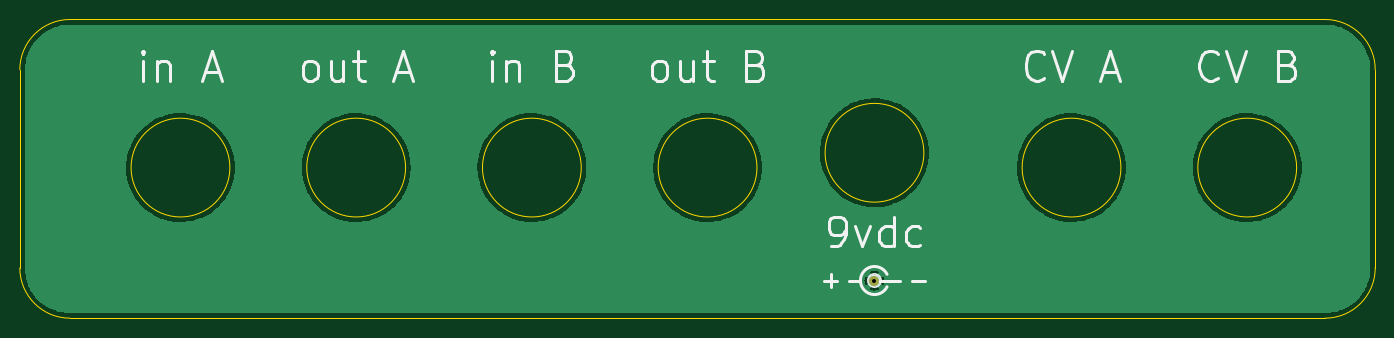
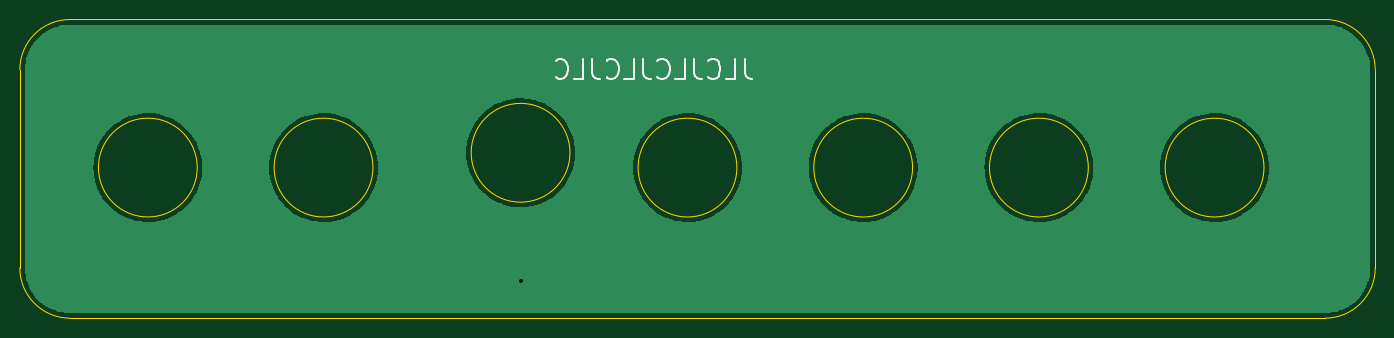
Circuit board: 11 layer files. Board 137.2 x 30.2 mm.
- bottom_copper: stereo_whooshy_sound_jack_panel-B_Cu.gbl (36975 bytes)
- bottom_mask: stereo_whooshy_sound_jack_panel-B_Mask.gbs (570 bytes)
- paste: stereo_whooshy_sound_jack_panel-B_Paste.gbp (565 bytes)
- bottom_silk: stereo_whooshy_sound_jack_panel-B_Silkscreen.gbo (3097 bytes)
- outline: stereo_whooshy_sound_jack_panel-Edge_Cuts.gm1 (1633 bytes)
- top_copper: stereo_whooshy_sound_jack_panel-F_Cu.gtl (39768 bytes)
- top_mask: stereo_whooshy_sound_jack_panel-F_Mask.gts (620 bytes)
- paste: stereo_whooshy_sound_jack_panel-F_Paste.gtp (565 bytes)
- top_silk: stereo_whooshy_sound_jack_panel-F_Silkscreen.gto (8477 bytes)
- drill: stereo_whooshy_sound_jack_panel-NPTH.drl (337 bytes)
- drill: stereo_whooshy_sound_jack_panel-PTH.drl (404 bytes)

=== bottom_copper: stereo_whooshy_sound_jack_panel-B_Cu.gbl (36975 bytes, source omitted) ===
=== bottom_mask: stereo_whooshy_sound_jack_panel-B_Mask.gbs ===
G04 #@! TF.GenerationSoftware,KiCad,Pcbnew,6.0.6-3a73a75311~116~ubuntu22.04.1*
G04 #@! TF.CreationDate,2022-07-27T16:16:01-04:00*
G04 #@! TF.ProjectId,stereo_whooshy_sound_jack_panel,73746572-656f-45f7-9768-6f6f7368795f,0*
G04 #@! TF.SameCoordinates,Original*
G04 #@! TF.FileFunction,Soldermask,Bot*
G04 #@! TF.FilePolarity,Negative*
%FSLAX46Y46*%
G04 Gerber Fmt 4.6, Leading zero omitted, Abs format (unit mm)*
G04 Created by KiCad (PCBNEW 6.0.6-3a73a75311~116~ubuntu22.04.1) date 2022-07-27 16:16:01*
%MOMM*%
%LPD*%
G01*
G04 APERTURE LIST*
G04 APERTURE END LIST*
M02*

=== paste: stereo_whooshy_sound_jack_panel-B_Paste.gbp ===
G04 #@! TF.GenerationSoftware,KiCad,Pcbnew,6.0.6-3a73a75311~116~ubuntu22.04.1*
G04 #@! TF.CreationDate,2022-07-27T16:16:01-04:00*
G04 #@! TF.ProjectId,stereo_whooshy_sound_jack_panel,73746572-656f-45f7-9768-6f6f7368795f,0*
G04 #@! TF.SameCoordinates,Original*
G04 #@! TF.FileFunction,Paste,Bot*
G04 #@! TF.FilePolarity,Positive*
%FSLAX46Y46*%
G04 Gerber Fmt 4.6, Leading zero omitted, Abs format (unit mm)*
G04 Created by KiCad (PCBNEW 6.0.6-3a73a75311~116~ubuntu22.04.1) date 2022-07-27 16:16:01*
%MOMM*%
%LPD*%
G01*
G04 APERTURE LIST*
G04 APERTURE END LIST*
M02*

=== bottom_silk: stereo_whooshy_sound_jack_panel-B_Silkscreen.gbo ===
G04 #@! TF.GenerationSoftware,KiCad,Pcbnew,6.0.6-3a73a75311~116~ubuntu22.04.1*
G04 #@! TF.CreationDate,2022-07-27T16:16:01-04:00*
G04 #@! TF.ProjectId,stereo_whooshy_sound_jack_panel,73746572-656f-45f7-9768-6f6f7368795f,0*
G04 #@! TF.SameCoordinates,Original*
G04 #@! TF.FileFunction,Legend,Bot*
G04 #@! TF.FilePolarity,Positive*
%FSLAX46Y46*%
G04 Gerber Fmt 4.6, Leading zero omitted, Abs format (unit mm)*
G04 Created by KiCad (PCBNEW 6.0.6-3a73a75311~116~ubuntu22.04.1) date 2022-07-27 16:16:01*
%MOMM*%
%LPD*%
G01*
G04 APERTURE LIST*
%ADD10C,0.200000*%
G04 APERTURE END LIST*
D10*
X136430904Y-85518761D02*
X136430904Y-86947333D01*
X136335666Y-87233047D01*
X136145190Y-87423523D01*
X135859476Y-87518761D01*
X135669000Y-87518761D01*
X138335666Y-87518761D02*
X137383285Y-87518761D01*
X137383285Y-85518761D01*
X140145190Y-87328285D02*
X140049952Y-87423523D01*
X139764238Y-87518761D01*
X139573761Y-87518761D01*
X139288047Y-87423523D01*
X139097571Y-87233047D01*
X139002333Y-87042571D01*
X138907095Y-86661619D01*
X138907095Y-86375904D01*
X139002333Y-85994952D01*
X139097571Y-85804476D01*
X139288047Y-85614000D01*
X139573761Y-85518761D01*
X139764238Y-85518761D01*
X140049952Y-85614000D01*
X140145190Y-85709238D01*
X141573761Y-85518761D02*
X141573761Y-86947333D01*
X141478523Y-87233047D01*
X141288047Y-87423523D01*
X141002333Y-87518761D01*
X140811857Y-87518761D01*
X143478523Y-87518761D02*
X142526142Y-87518761D01*
X142526142Y-85518761D01*
X145288047Y-87328285D02*
X145192809Y-87423523D01*
X144907095Y-87518761D01*
X144716619Y-87518761D01*
X144430904Y-87423523D01*
X144240428Y-87233047D01*
X144145190Y-87042571D01*
X144049952Y-86661619D01*
X144049952Y-86375904D01*
X144145190Y-85994952D01*
X144240428Y-85804476D01*
X144430904Y-85614000D01*
X144716619Y-85518761D01*
X144907095Y-85518761D01*
X145192809Y-85614000D01*
X145288047Y-85709238D01*
X146716619Y-85518761D02*
X146716619Y-86947333D01*
X146621380Y-87233047D01*
X146430904Y-87423523D01*
X146145190Y-87518761D01*
X145954714Y-87518761D01*
X148621380Y-87518761D02*
X147669000Y-87518761D01*
X147669000Y-85518761D01*
X150430904Y-87328285D02*
X150335666Y-87423523D01*
X150049952Y-87518761D01*
X149859476Y-87518761D01*
X149573761Y-87423523D01*
X149383285Y-87233047D01*
X149288047Y-87042571D01*
X149192809Y-86661619D01*
X149192809Y-86375904D01*
X149288047Y-85994952D01*
X149383285Y-85804476D01*
X149573761Y-85614000D01*
X149859476Y-85518761D01*
X150049952Y-85518761D01*
X150335666Y-85614000D01*
X150430904Y-85709238D01*
X151859476Y-85518761D02*
X151859476Y-86947333D01*
X151764238Y-87233047D01*
X151573761Y-87423523D01*
X151288047Y-87518761D01*
X151097571Y-87518761D01*
X153764238Y-87518761D02*
X152811857Y-87518761D01*
X152811857Y-85518761D01*
X155573761Y-87328285D02*
X155478523Y-87423523D01*
X155192809Y-87518761D01*
X155002333Y-87518761D01*
X154716619Y-87423523D01*
X154526142Y-87233047D01*
X154430904Y-87042571D01*
X154335666Y-86661619D01*
X154335666Y-86375904D01*
X154430904Y-85994952D01*
X154526142Y-85804476D01*
X154716619Y-85614000D01*
X155002333Y-85518761D01*
X155192809Y-85518761D01*
X155478523Y-85614000D01*
X155573761Y-85709238D01*
%LPC*%
M02*

=== outline: stereo_whooshy_sound_jack_panel-Edge_Cuts.gm1 ===
G04 #@! TF.GenerationSoftware,KiCad,Pcbnew,6.0.6-3a73a75311~116~ubuntu22.04.1*
G04 #@! TF.CreationDate,2022-07-27T16:16:01-04:00*
G04 #@! TF.ProjectId,stereo_whooshy_sound_jack_panel,73746572-656f-45f7-9768-6f6f7368795f,0*
G04 #@! TF.SameCoordinates,Original*
G04 #@! TF.FileFunction,Profile,NP*
%FSLAX46Y46*%
G04 Gerber Fmt 4.6, Leading zero omitted, Abs format (unit mm)*
G04 Created by KiCad (PCBNEW 6.0.6-3a73a75311~116~ubuntu22.04.1) date 2022-07-27 16:16:01*
%MOMM*%
%LPD*%
G01*
G04 APERTURE LIST*
G04 #@! TA.AperFunction,Profile*
%ADD10C,0.050000*%
G04 #@! TD*
G04 APERTURE END LIST*
D10*
X77724000Y-81534000D02*
X204724000Y-81534000D01*
X209804000Y-86614000D02*
G75*
G03*
X204724000Y-81534000I-5080000J0D01*
G01*
X72644000Y-106680000D02*
G75*
G03*
X77724000Y-111760000I5080000J0D01*
G01*
X184070000Y-96520000D02*
G75*
G03*
X184070000Y-96520000I-5000000J0D01*
G01*
X164131000Y-95021400D02*
G75*
G03*
X164131000Y-95021400I-5000000J0D01*
G01*
X72644000Y-106680000D02*
X72644000Y-86614000D01*
X93900000Y-96520000D02*
G75*
G03*
X93900000Y-96520000I-5000000J0D01*
G01*
X209804000Y-86614000D02*
X209804000Y-106680000D01*
X77724000Y-81534000D02*
G75*
G03*
X72644000Y-86614000I0J-5080000D01*
G01*
X204724000Y-111760000D02*
X77724000Y-111760000D01*
X204724000Y-111760000D02*
G75*
G03*
X209804000Y-106680000I0J5080000D01*
G01*
X201850000Y-96520000D02*
G75*
G03*
X201850000Y-96520000I-5000000J0D01*
G01*
X111680000Y-96520000D02*
G75*
G03*
X111680000Y-96520000I-5000000J0D01*
G01*
X147240000Y-96520000D02*
G75*
G03*
X147240000Y-96520000I-5000000J0D01*
G01*
X129460000Y-96520000D02*
G75*
G03*
X129460000Y-96520000I-5000000J0D01*
G01*
M02*

=== top_copper: stereo_whooshy_sound_jack_panel-F_Cu.gtl (39768 bytes, source omitted) ===
=== top_mask: stereo_whooshy_sound_jack_panel-F_Mask.gts ===
G04 #@! TF.GenerationSoftware,KiCad,Pcbnew,6.0.6-3a73a75311~116~ubuntu22.04.1*
G04 #@! TF.CreationDate,2022-07-27T16:16:01-04:00*
G04 #@! TF.ProjectId,stereo_whooshy_sound_jack_panel,73746572-656f-45f7-9768-6f6f7368795f,0*
G04 #@! TF.SameCoordinates,Original*
G04 #@! TF.FileFunction,Soldermask,Top*
G04 #@! TF.FilePolarity,Negative*
%FSLAX46Y46*%
G04 Gerber Fmt 4.6, Leading zero omitted, Abs format (unit mm)*
G04 Created by KiCad (PCBNEW 6.0.6-3a73a75311~116~ubuntu22.04.1) date 2022-07-27 16:16:01*
%MOMM*%
%LPD*%
G01*
G04 APERTURE LIST*
%ADD10C,1.000000*%
G04 APERTURE END LIST*
D10*
X159131000Y-107950000D03*
M02*

=== paste: stereo_whooshy_sound_jack_panel-F_Paste.gtp ===
G04 #@! TF.GenerationSoftware,KiCad,Pcbnew,6.0.6-3a73a75311~116~ubuntu22.04.1*
G04 #@! TF.CreationDate,2022-07-27T16:16:01-04:00*
G04 #@! TF.ProjectId,stereo_whooshy_sound_jack_panel,73746572-656f-45f7-9768-6f6f7368795f,0*
G04 #@! TF.SameCoordinates,Original*
G04 #@! TF.FileFunction,Paste,Top*
G04 #@! TF.FilePolarity,Positive*
%FSLAX46Y46*%
G04 Gerber Fmt 4.6, Leading zero omitted, Abs format (unit mm)*
G04 Created by KiCad (PCBNEW 6.0.6-3a73a75311~116~ubuntu22.04.1) date 2022-07-27 16:16:01*
%MOMM*%
%LPD*%
G01*
G04 APERTURE LIST*
G04 APERTURE END LIST*
M02*

=== top_silk: stereo_whooshy_sound_jack_panel-F_Silkscreen.gto (8477 bytes, source omitted) ===
=== drill: stereo_whooshy_sound_jack_panel-NPTH.drl ===
M48
; DRILL file {KiCad 6.0.6-3a73a75311~116~ubuntu22.04.1} date Wed 27 Jul 2022 04:16:01 PM EDT
; FORMAT={-:-/ absolute / metric / decimal}
; #@! TF.CreationDate,2022-07-27T16:16:01-04:00
; #@! TF.GenerationSoftware,Kicad,Pcbnew,6.0.6-3a73a75311~116~ubuntu22.04.1
; #@! TF.FileFunction,NonPlated,1,2,NPTH
FMAT,2
METRIC
%
G90
G05
T0
M30

=== drill: stereo_whooshy_sound_jack_panel-PTH.drl ===
M48
; DRILL file {KiCad 6.0.6-3a73a75311~116~ubuntu22.04.1} date Wed 27 Jul 2022 04:16:01 PM EDT
; FORMAT={-:-/ absolute / metric / decimal}
; #@! TF.CreationDate,2022-07-27T16:16:01-04:00
; #@! TF.GenerationSoftware,Kicad,Pcbnew,6.0.6-3a73a75311~116~ubuntu22.04.1
; #@! TF.FileFunction,Plated,1,2,PTH
FMAT,2
METRIC
; #@! TA.AperFunction,Plated,PTH,ViaDrill
T1C0.400
%
G90
G05
T1
X159.131Y-107.95
T0
M30

